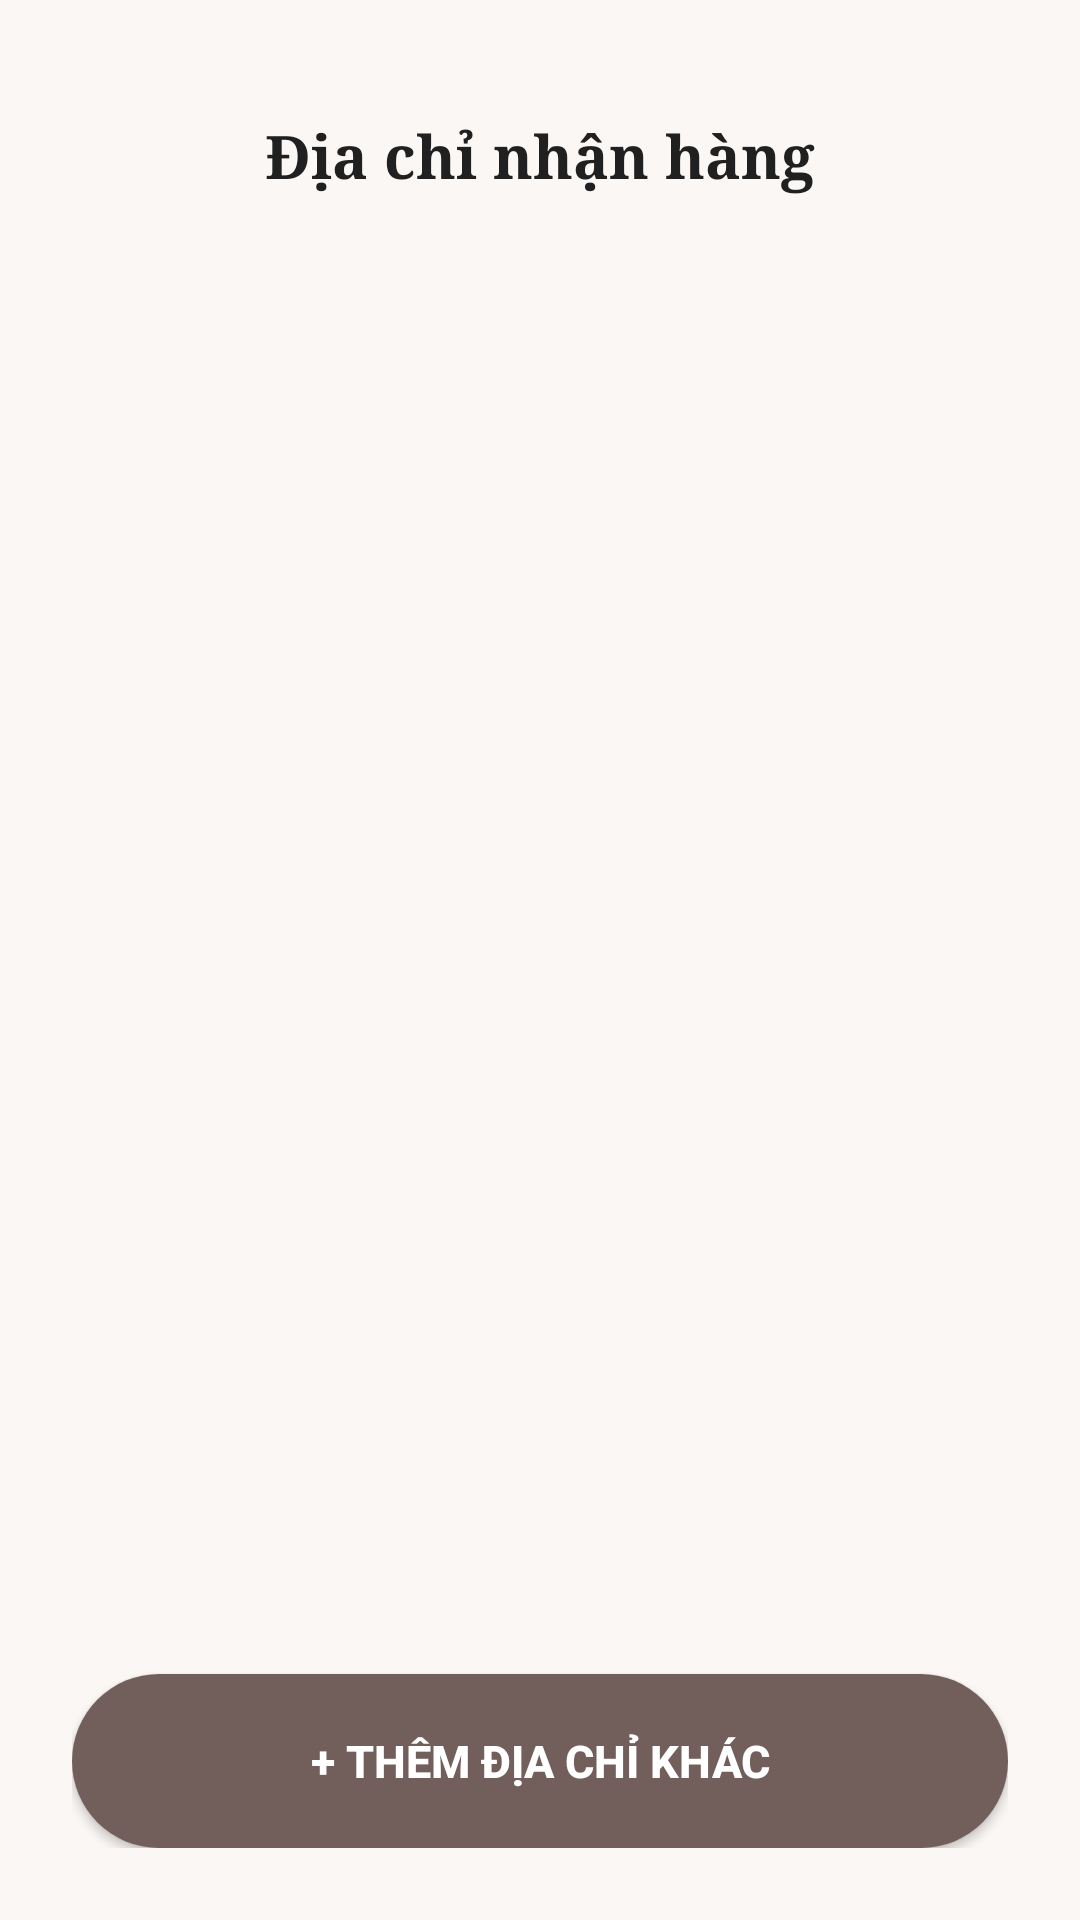

This screen was rendered from an Android layout file. Write that file and the resources it references.
<!-- AndroidManifest.xml: application theme Theme.OnlineClothingStoreApp -->
<!-- res/layout/activity_address.xml -->
<?xml version="1.0" encoding="utf-8"?>
<LinearLayout xmlns:android="http://schemas.android.com/apk/res/android"
    android:id="@+id/addressRootLayout"
    android:layout_width="match_parent"
    android:layout_height="match_parent"
    android:background="@color/bg_main"
    android:orientation="vertical"
    android:padding="24dp">

    <LinearLayout
        android:id="@+id/addressHeader"
        android:layout_width="match_parent"
        android:layout_height="56dp"
        android:gravity="center_vertical"
        android:orientation="horizontal">

        <ImageView
            android:id="@+id/btnAddressBack"
            android:layout_width="42dp"
            android:layout_height="42dp"
            android:padding="8dp"
            android:src="@drawable/back_svgrepo_com" />

        <TextView
            android:id="@+id/txtAddressTitle"
            android:layout_width="0dp"
            android:layout_height="wrap_content"
            android:layout_weight="1"
            android:fontFamily="serif"
            android:gravity="center"
            android:text="@string/a_ch_nh_n_h_ng"
            android:textColor="@color/text_dark"
            android:textSize="20sp"
            android:textStyle="bold" />

        <Space
            android:layout_width="42dp"
            android:layout_height="42dp" />

    </LinearLayout>

    <TextView
        android:id="@+id/txtNoAddress"
        android:layout_width="match_parent"
        android:layout_height="wrap_content"
        android:layout_marginTop="40dp"
        android:gravity="center"
        android:text="Bạn chưa có địa chỉ nhận hàng"
        android:textColor="@color/text_gray"
        android:textSize="17sp"
        android:visibility="gone" />

    <androidx.recyclerview.widget.RecyclerView
        android:id="@+id/recyclerAddresses"
        android:layout_width="match_parent"
        android:layout_height="0dp"
        android:layout_marginTop="24dp"
        android:layout_weight="1" />

    <Button
        android:id="@+id/btnAddNewAddress"
        android:layout_width="match_parent"
        android:layout_height="58dp"
        android:layout_marginTop="20dp"
        android:background="@drawable/bg_checkout_button"
        android:text="@string/th_m_a_ch_kh_c"
        android:textColor="@color/white"
        android:textSize="15sp"
        android:textStyle="bold" />

</LinearLayout>
<!-- resources referenced by this layout -->
<resources>
  <color name="bg_main">#FBF7F5</color>
  <color name="text_dark">#202020</color>
  <color name="text_gray">#606060</color>
  <color name="white">#FFFFFFFF</color>
  <!-- drawable bg_checkout_button (drawable) -->
  <?xml version="1.0" encoding="utf-8"?>
  <shape xmlns:android="http://schemas.android.com/apk/res/android">
      <solid android:color="@color/button_brown" />
      <corners android:radius="34dp" />
  </shape>
  <string name="a_ch_nh_n_h_ng">Địa chỉ nhận hàng</string>
  <string name="th_m_a_ch_kh_c">+ Thêm địa chỉ khác</string>
  <style name="Theme.OnlineClothingStoreApp" parent="Theme.MaterialComponents.Light.NoActionBar" />
  <color name="button_brown">#725F5B</color>
</resources>
